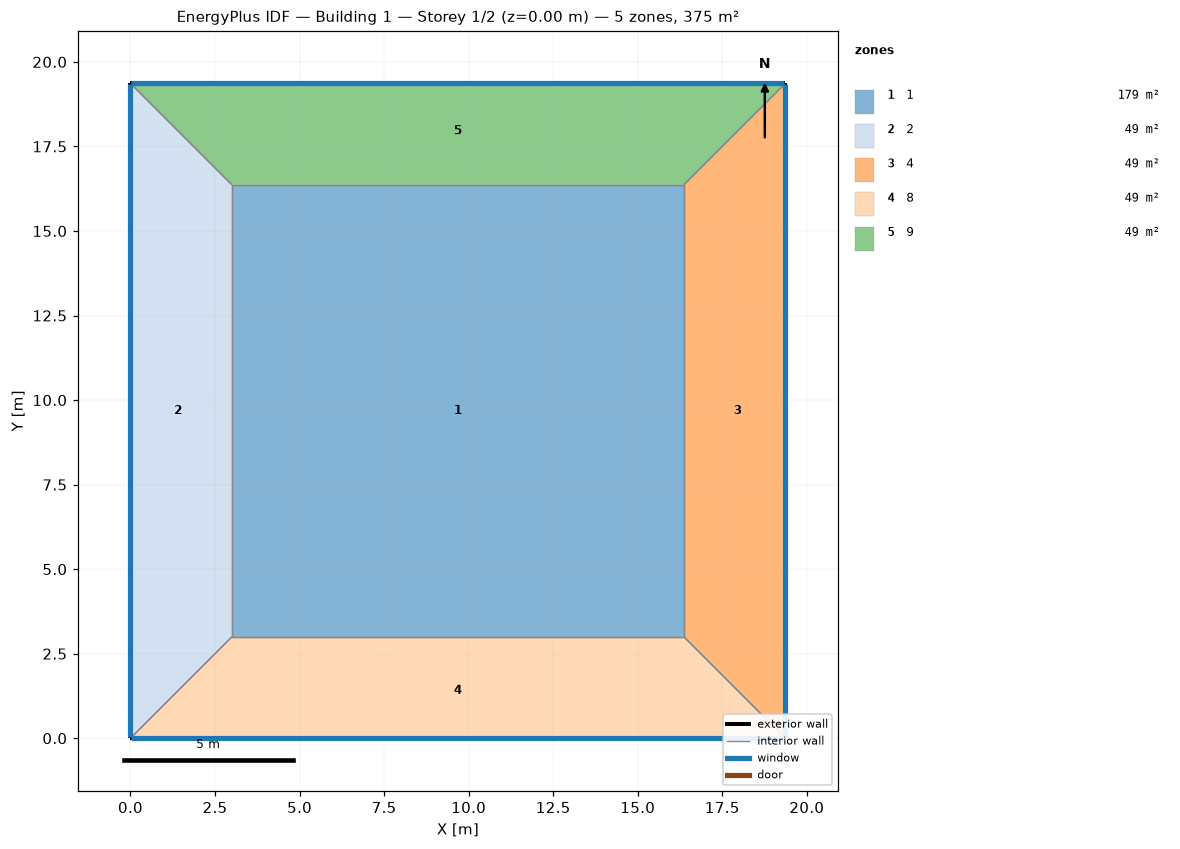
=== STOREY PLAN SPEC (per zone: floor XY polygon, exterior-wall plan segments, windows/doors) ===
zone 1: 1  (178.6 m²)
  floor: (3.00, 3.00) (3.00, 16.36) (16.36, 16.36) (16.36, 3.00)
  interior walls: 4
zone 2: 2  (49.1 m²)
  floor: (0.00, 0.00) (0.00, 19.36) (3.00, 16.36) (3.00, 3.00)
  exterior wall: (0.00, 19.36) – (0.00, 0.00)  [19.4 m]
    window: (0.00, 19.34) – (0.00, 0.03)  [17.8 m²]
  interior walls: 3
zone 3: 4  (49.1 m²)
  floor: (19.36, 19.36) (19.36, 0.00) (16.36, 3.00) (16.36, 16.36)
  exterior wall: (19.36, 0.00) – (19.36, 19.36)  [19.4 m]
    window: (19.36, 0.03) – (19.36, 19.34)  [17.8 m²]
  interior walls: 3
zone 4: 8  (49.1 m²)
  floor: (19.36, 0.00) (0.00, 0.00) (3.00, 3.00) (16.36, 3.00)
  exterior wall: (0.00, 0.00) – (19.36, 0.00)  [19.4 m]
    window: (0.03, 0.00) – (19.34, 0.00)  [17.8 m²]
  interior walls: 3
zone 5: 9  (49.1 m²)
  floor: (0.00, 19.36) (19.36, 19.36) (16.36, 16.36) (3.00, 16.36)
  exterior wall: (19.36, 19.36) – (0.00, 19.36)  [19.4 m]
    window: (19.34, 19.36) – (0.03, 19.36)  [17.8 m²]
  interior walls: 3

=== DERIVED (storey summary) ===
Building: Building 1
Storey: 1 of 2  (floor level z = 0.00 m)
Storey gross floor area: 375.0 m²
Zones on this storey: 5
  - 1: floor 178.6 m²
  - 2: floor 49.1 m²; exterior wall 19.4 m (77.5 m²); 1 window(s) 17.8 m²; WWR 23.0%
  - 4: floor 49.1 m²; exterior wall 19.4 m (77.5 m²); 1 window(s) 17.8 m²; WWR 23.0%
  - 8: floor 49.1 m²; exterior wall 19.4 m (77.5 m²); 1 window(s) 17.8 m²; WWR 23.0%
  - 9: floor 49.1 m²; exterior wall 19.4 m (77.5 m²); 1 window(s) 17.8 m²; WWR 23.0%
Zone adjacency (shared interzone walls):
  - 1 ↔ 2
  - 1 ↔ 4
  - 1 ↔ 8
  - 1 ↔ 9
  - 2 ↔ 8
  - 2 ↔ 9
  - 4 ↔ 8
  - 4 ↔ 9